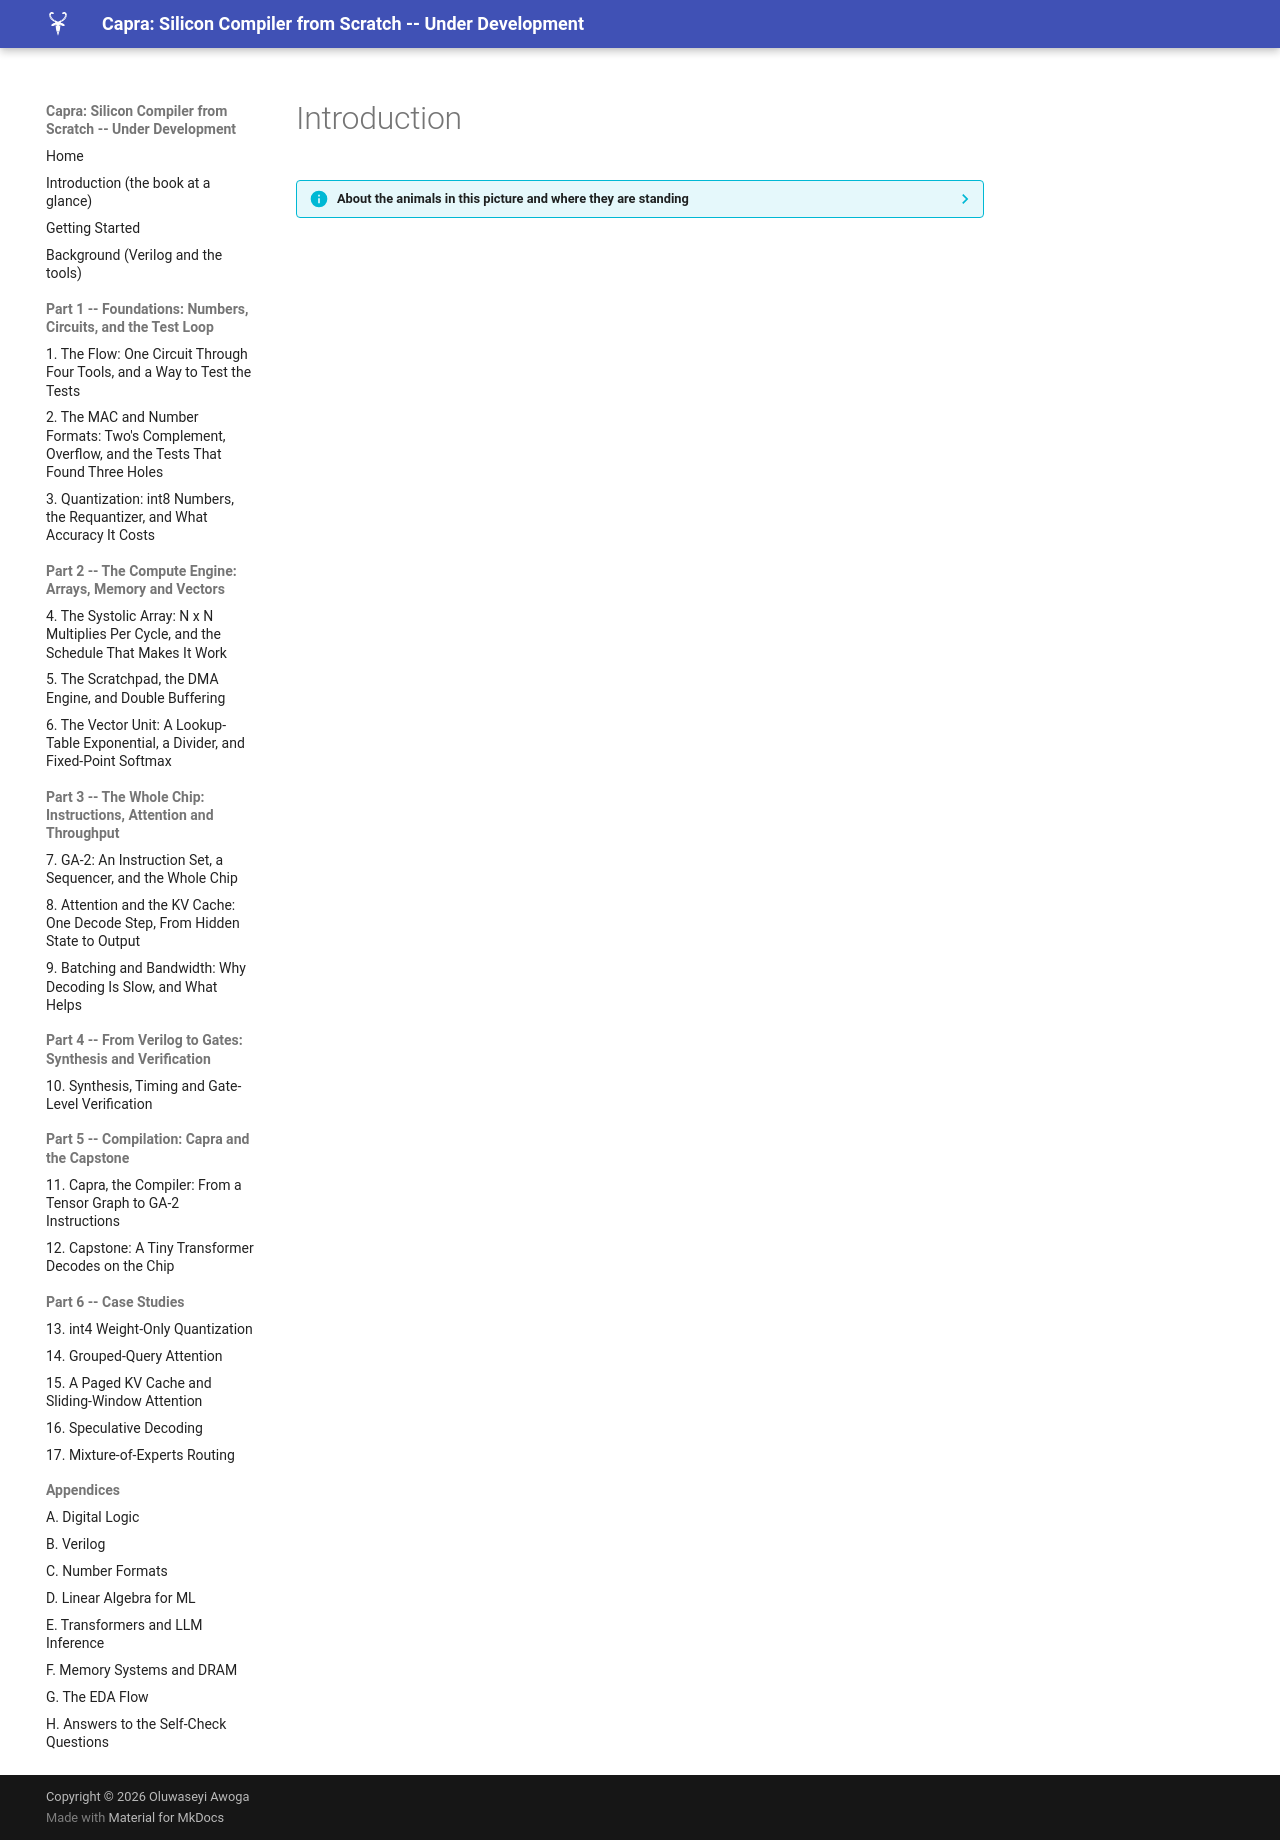

repository: MaximumBeings/silicon_compiler_from_scratch · page: assets/art/introduction/index.html · generator: mkdocs

??? info "About the animals in this picture and where they are standing"
    - **Alpine ibex** (*Capra ibex*) lives in the European Alps, usually above the tree line on steep rock, and is a famously sure-footed climber. Males carry horns that can reach about a metre. Hunting left only a small remnant, around the Gran Paradiso in Italy, by the early 1800s; reintroductions have since restored it across the Alps.
    - **Markhor** (*Capra falconeri*) lives in the mountains of Pakistan, Afghanistan and neighbouring regions. The males' horns twist in a corkscrew; the name is often explained as Persian for 'snake-eater'. It is Pakistan's national animal, and community-based conservation has helped some populations recover.
    - **Siberian ibex** (*Capra sibirica*) lives in the high mountains of Central Asia, from the Altai and Tian Shan to the Himalaya. It is one of the largest ibexes, and the males' ridged horns can exceed a metre in length.
    - **West Caucasian tur** (*Capra caucasica*) lives only in the western Caucasus, on steep slopes above the forest line. Its horns are short and heavy, curving outward and back, and it moves up and down cliffs with ease.

    The scene is imaginary: it is set on Europa, the icy moon of Jupiter, which hides a salty ocean beneath its ice; Jupiter fills the sky. The animals are stylised drawings, shown where they could not live, for effect.
